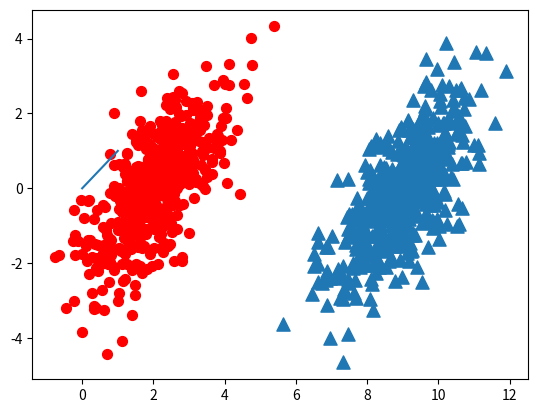

Python code for this plot:
'''
Created on Oct 6, 2010

@author: Peter
'''
from numpy import *
import matplotlib
import matplotlib.pyplot as plt

n = 1000  # number of points to create
xcord0 = []
ycord0 = []
xcord1 = []
ycord1 = []
markers = []
colors = []
fw = open('testSet.txt', 'w')
for i in range(n):
    [r0, r1] = random.standard_normal(2)
    myClass = random.uniform(0, 1)
    if (myClass <= 0.5):
        fFlyer = r0 + 9.0
        tats = 1.0 * r1 + fFlyer - 9.0
        xcord0.append(fFlyer)
        ycord0.append(tats)
    else:
        fFlyer = r0 + 2.0
        tats = r1 + fFlyer - 2.0
        xcord1.append(fFlyer)
        ycord1.append(tats)
        # fw.write("%f\t%f\t%d\n" % (fFlyer, tats, classLabel))

fw.close()
fig = plt.figure()
ax = fig.add_subplot(111)
# ax.scatter(xcord,ycord, c=colors, s=markers)
ax.scatter(xcord0, ycord0, marker='^', s=90)
ax.scatter(xcord1, ycord1, marker='o', s=50, c='red')
plt.plot([0, 1], label='going up')
plt.show()
